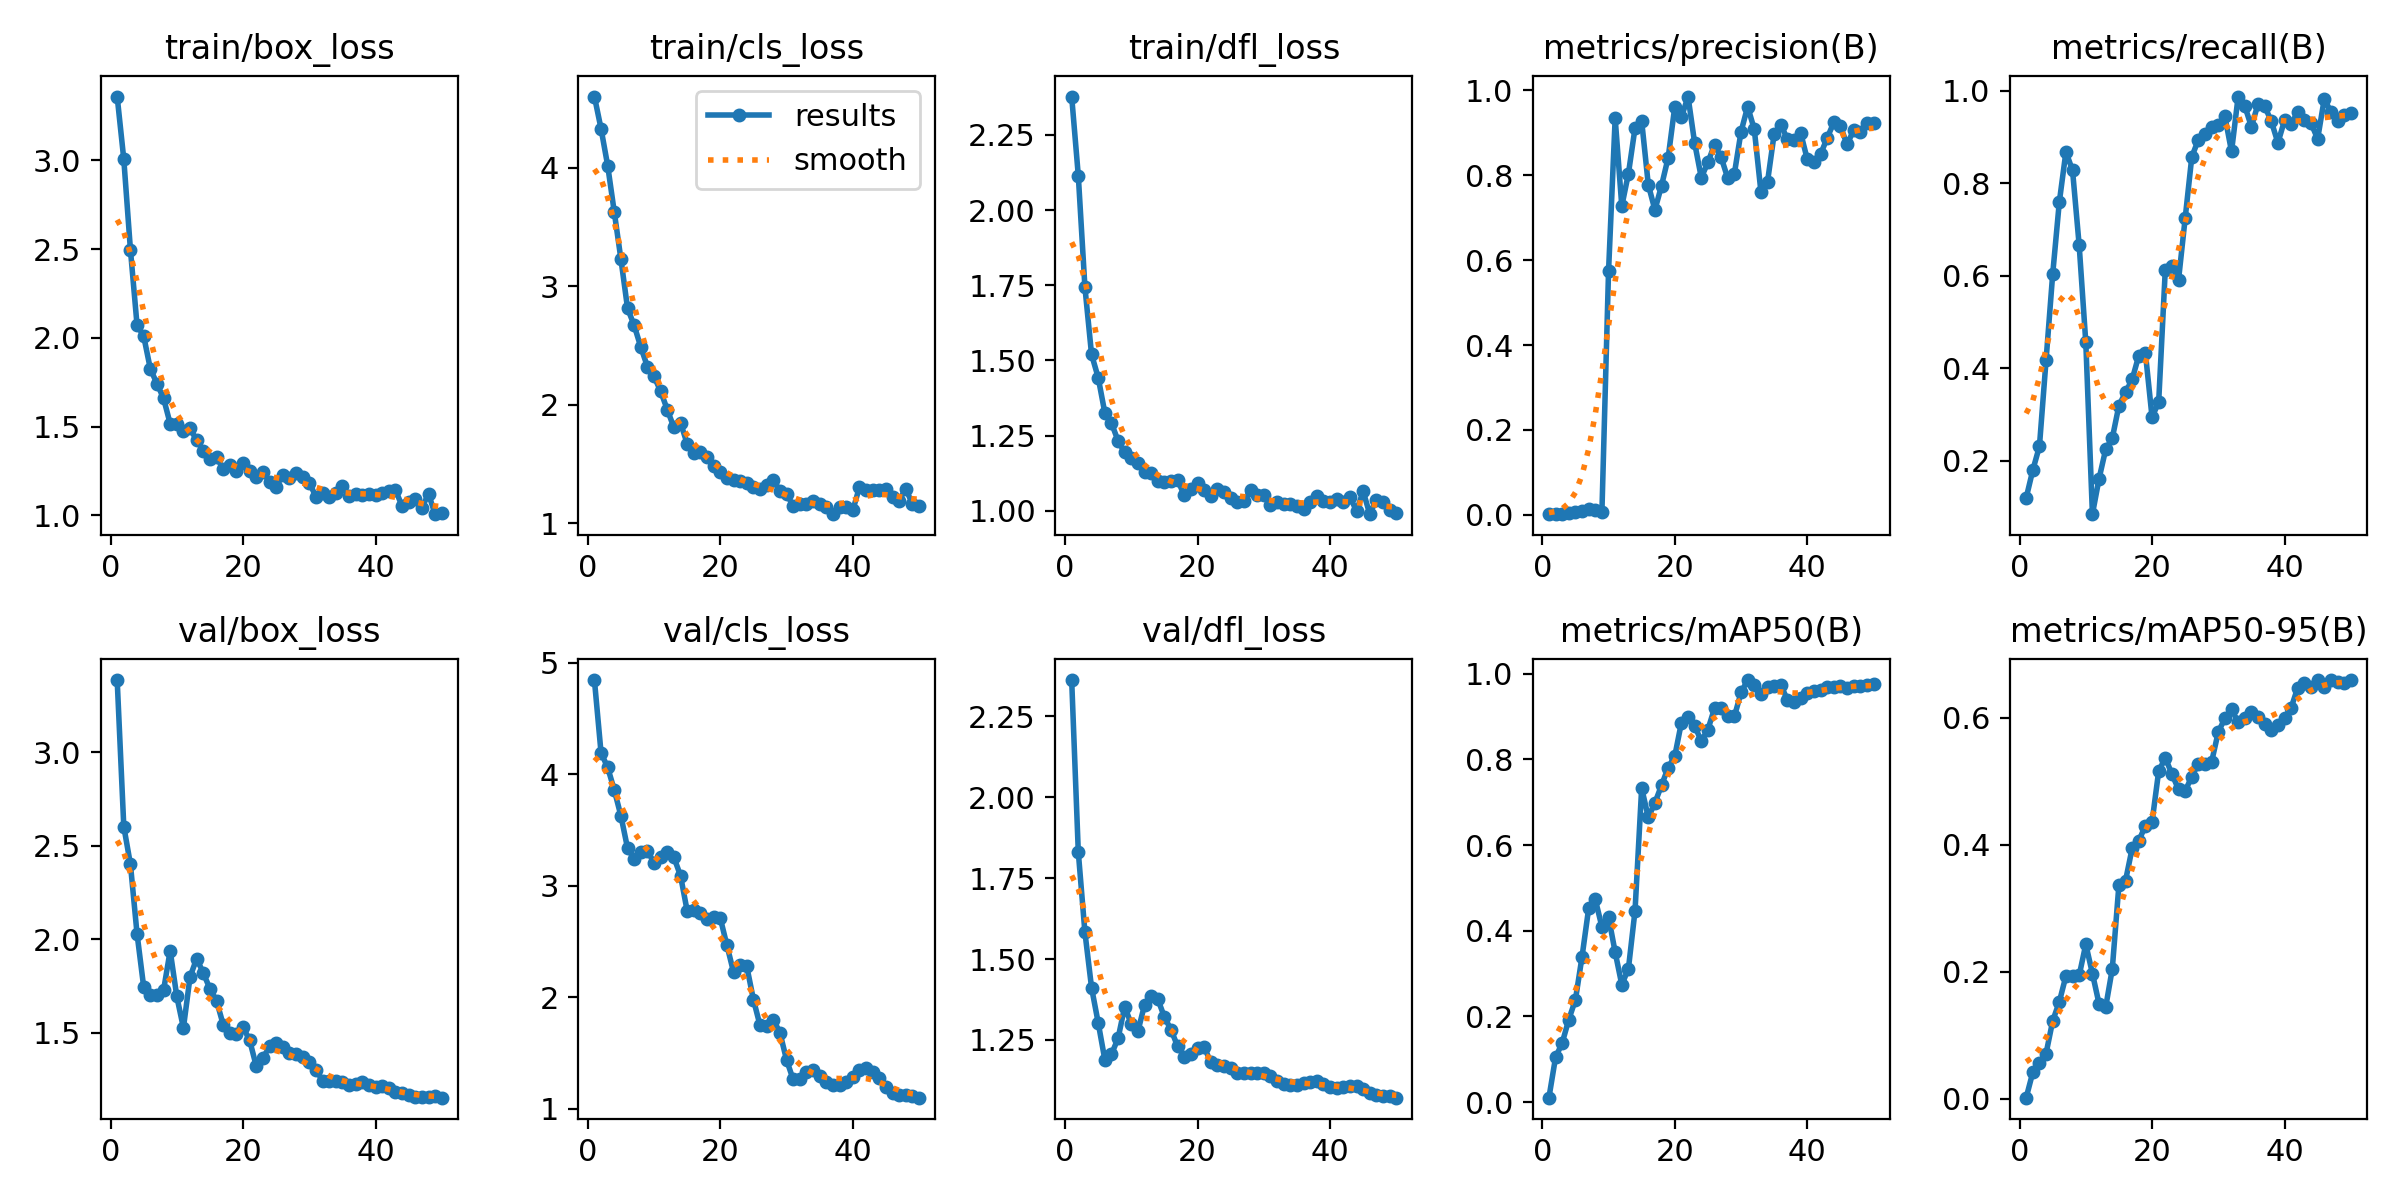

The table this chart was drawn from, first rows:
epoch, time, train/box_loss, train/cls_loss, train/dfl_loss, metrics/precision(B), metrics/recall(B), metrics/mAP50(B), metrics/mAP50-95(B), val/box_loss, val/cls_loss, val/dfl_loss, lr/pg0, lr/pg1, lr/pg2
1, 52.73, 3.359, 4.602, 2.377, 0.00161, 0.12, 0.0105, 0.00179, 3.385, 4.844, 2.362, 3.75e-05, 3.75e-05, 3.75e-05
2, 132.9, 3.005, 4.33, 2.114, 0.00222, 0.18, 0.1044, 0.04175, 2.602, 4.192, 1.831, 8.57675e-05, 8.57675e-05, 8.57675e-05
3, 199.6, 2.497, 4.019, 1.743, 0.0021, 0.2313, 0.1381, 0.05679, 2.4, 4.061, 1.583, 0.0001321, 0.0001321, 0.0001321
4, 282.4, 2.072, 3.625, 1.52, 0.00339, 0.4171, 0.1928, 0.07123, 2.028, 3.858, 1.412, 0.0001764, 0.0001764, 0.0001764
5, 360.1, 2.01, 3.229, 1.443, 0.00628, 0.6029, 0.2391, 0.1226, 1.745, 3.627, 1.303, 0.0002187, 0.0002187, 0.0002187
6, 444.9, 1.826, 2.814, 1.326, 0.00806, 0.7588, 0.3396, 0.1525, 1.704, 3.337, 1.19, 0.000259, 0.000259, 0.000259
7, 520.5, 1.742, 2.669, 1.292, 0.01276, 0.8675, 0.4525, 0.1934, 1.703, 3.24, 1.206, 0.0002974, 0.0002974, 0.0002974
8, 618.7, 1.659, 2.487, 1.233, 0.01065, 0.8275, 0.4733, 0.194, 1.726, 3.302, 1.255, 0.0003338, 0.0003338, 0.0003338
9, 680.2, 1.516, 2.321, 1.194, 0.0075, 0.6658, 0.4092, 0.1943, 1.938, 3.312, 1.353, 0.0003682, 0.0003682, 0.0003682
10, 757.5, 1.513, 2.238, 1.177, 0.5739, 0.4562, 0.4325, 0.2433, 1.693, 3.207, 1.299, 0.0004006, 0.0004006, 0.0004006
11, 847.6, 1.473, 2.114, 1.157, 0.9346, 0.08485, 0.3501, 0.1974, 1.525, 3.26, 1.277, 0.0004311, 0.0004311, 0.0004311
12, 937, 1.49, 1.958, 1.13, 0.7274, 0.1613, 0.2742, 0.1497, 1.797, 3.306, 1.358, 0.0004595, 0.0004595, 0.0004595
13, 1014, 1.422, 1.808, 1.125, 0.8041, 0.2246, 0.3115, 0.1443, 1.896, 3.254, 1.386, 0.000486, 0.000486, 0.000486
14, 1069, 1.364, 1.847, 1.098, 0.9118, 0.249, 0.4473, 0.2047, 1.819, 3.09, 1.376, 0.0005105, 0.0005105, 0.0005105
15, 1127, 1.315, 1.67, 1.095, 0.9281, 0.3195, 0.7333, 0.3371, 1.735, 2.775, 1.32, 0.0005331, 0.0005331, 0.0005331
16, 1180, 1.33, 1.59, 1.1, 0.7781, 0.3483, 0.6648, 0.3438, 1.67, 2.785, 1.281, 0.0005536, 0.0005536, 0.0005536
17, 1241, 1.259, 1.605, 1.101, 0.7185, 0.3758, 0.6987, 0.3947, 1.543, 2.754, 1.23, 0.0005722, 0.0005722, 0.0005722
18, 1301, 1.281, 1.558, 1.052, 0.7758, 0.4275, 0.7398, 0.4063, 1.497, 2.706, 1.198, 0.0005888, 0.0005888, 0.0005888
19, 1358, 1.247, 1.479, 1.073, 0.8416, 0.4328, 0.7809, 0.4303, 1.49, 2.716, 1.205, 0.0006034, 0.0006034, 0.0006034
20, 1418, 1.293, 1.432, 1.093, 0.9619, 0.2945, 0.8079, 0.4358, 1.53, 2.71, 1.224, 0.000616, 0.000616, 0.000616
21, 1474, 1.252, 1.379, 1.07, 0.9367, 0.3265, 0.886, 0.5159, 1.459, 2.467, 1.228, 0.0006266, 0.0006266, 0.0006266
22, 1528, 1.214, 1.367, 1.05, 0.9857, 0.6128, 0.8992, 0.5371, 1.32, 2.226, 1.181, 0.0006353, 0.0006353, 0.0006353
23, 1580, 1.244, 1.357, 1.073, 0.8759, 0.6207, 0.8787, 0.5117, 1.364, 2.291, 1.174, 0.000642, 0.000642, 0.000642
24, 1635, 1.187, 1.335, 1.063, 0.7947, 0.5911, 0.8426, 0.4873, 1.426, 2.277, 1.169, 0.0006467, 0.0006467, 0.0006467
25, 1707, 1.162, 1.303, 1.043, 0.8306, 0.7238, 0.8697, 0.4849, 1.447, 1.98, 1.164, 0.0006494, 0.0006494, 0.0006494
26, 1783, 1.225, 1.289, 1.029, 0.8726, 0.8564, 0.9197, 0.5074, 1.422, 1.748, 1.149, 0.0006312, 0.0006312, 0.0006312
27, 1838, 1.212, 1.319, 1.032, 0.8424, 0.8942, 0.9199, 0.528, 1.389, 1.742, 1.147, 0.0006065, 0.0006065, 0.0006065
28, 1897, 1.237, 1.36, 1.07, 0.793, 0.9057, 0.9011, 0.5275, 1.384, 1.8, 1.147, 0.0005818, 0.0005818, 0.0005818
29, 1971, 1.217, 1.276, 1.053, 0.8044, 0.9223, 0.9006, 0.531, 1.37, 1.684, 1.147, 0.000557, 0.000557, 0.000557
30, 2023, 1.184, 1.249, 1.051, 0.9027, 0.9262, 0.9563, 0.5779, 1.343, 1.439, 1.148, 0.0005322, 0.0005322, 0.0005322
31, 2077, 1.105, 1.145, 1.019, 0.9618, 0.944, 0.9854, 0.5993, 1.302, 1.263, 1.14, 0.0005075, 0.0005075, 0.0005075
32, 2134, 1.124, 1.163, 1.029, 0.9085, 0.8683, 0.974, 0.6133, 1.243, 1.269, 1.122, 0.0004827, 0.0004827, 0.0004827
33, 2205, 1.106, 1.164, 1.021, 0.7617, 0.987, 0.9529, 0.5936, 1.242, 1.329, 1.114, 0.000458, 0.000458, 0.000458
34, 2268, 1.128, 1.184, 1.023, 0.7849, 0.9666, 0.9685, 0.6001, 1.241, 1.35, 1.111, 0.0004332, 0.0004332, 0.0004332
35, 2327, 1.165, 1.161, 1.017, 0.8972, 0.9219, 0.9721, 0.61, 1.234, 1.291, 1.11, 0.0004085, 0.0004085, 0.0004085
36, 2404, 1.106, 1.134, 1.005, 0.9197, 0.9709, 0.9736, 0.6019, 1.22, 1.241, 1.116, 0.0003837, 0.0003837, 0.0003837
37, 2462, 1.118, 1.076, 1.029, 0.8852, 0.9662, 0.9394, 0.5904, 1.225, 1.212, 1.12, 0.000359, 0.000359, 0.000359
38, 2511, 1.117, 1.132, 1.05, 0.8825, 0.9338, 0.935, 0.5817, 1.235, 1.216, 1.122, 0.0003343, 0.0003343, 0.0003343
39, 2562, 1.118, 1.14, 1.032, 0.9001, 0.887, 0.9432, 0.5882, 1.219, 1.242, 1.113, 0.0003095, 0.0003095, 0.0003095
40, 2623, 1.113, 1.107, 1.028, 0.8378, 0.9353, 0.9554, 0.6003, 1.211, 1.284, 1.105, 0.0002848, 0.0002848, 0.0002848
41, 2685, 1.125, 1.303, 1.041, 0.8307, 0.9284, 0.9596, 0.6159, 1.214, 1.344, 1.102, 0.00026, 0.00026, 0.00026
42, 2738, 1.137, 1.279, 1.029, 0.8494, 0.9531, 0.9622, 0.6479, 1.205, 1.37, 1.105, 0.0002352, 0.0002352, 0.0002352
43, 2805, 1.144, 1.279, 1.045, 0.8879, 0.9372, 0.9695, 0.6554, 1.184, 1.33, 1.108, 0.0002105, 0.0002105, 0.0002105
44, 2863, 1.052, 1.277, 1, 0.9246, 0.9294, 0.9689, 0.6486, 1.176, 1.273, 1.107, 0.0001857, 0.0001857, 0.0001857
45, 2934, 1.073, 1.29, 1.065, 0.9162, 0.8957, 0.9712, 0.6589, 1.166, 1.192, 1.097, 0.000161, 0.000161, 0.000161
46, 2979, 1.089, 1.217, 0.9887, 0.8728, 0.9817, 0.967, 0.6493, 1.156, 1.139, 1.087, 0.0001363, 0.0001363, 0.0001363
47, 3048, 1.044, 1.19, 1.037, 0.9063, 0.9539, 0.9705, 0.6596, 1.156, 1.124, 1.08, 0.0001115, 0.0001115, 0.0001115
48, 3101, 1.12, 1.292, 1.029, 0.9018, 0.9345, 0.9703, 0.6564, 1.157, 1.12, 1.077, 8.675e-05, 8.675e-05, 8.675e-05
49, 3158, 1.006, 1.16, 1.003, 0.9233, 0.9473, 0.9749, 0.6554, 1.16, 1.115, 1.075, 6.2e-05, 6.2e-05, 6.2e-05
50, 3216, 1.014, 1.142, 0.992, 0.9228, 0.9508, 0.976, 0.6594, 1.152, 1.1, 1.072, 3.725e-05, 3.725e-05, 3.725e-05
